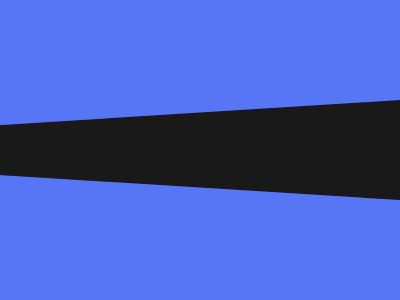

Write a web page that renders exactly this picture using CSS.

<p></p>
<style>
  *{
    background:#5776F6;
    position:fixed;
    top:84;
    left:-400;
  }
  p{
    border-top:50px solid#5776F6;
    border-bottom:50px solid#5776F6;
    border-right:800px solid#191919;
  }



  /* <p><style>*{background:#5776F6;position:fixed;top:84;left:-400}p{border-top:50px solid#5776F6;border-bottom:50px solid#5776F6;border-right:800px solid#191919 */
